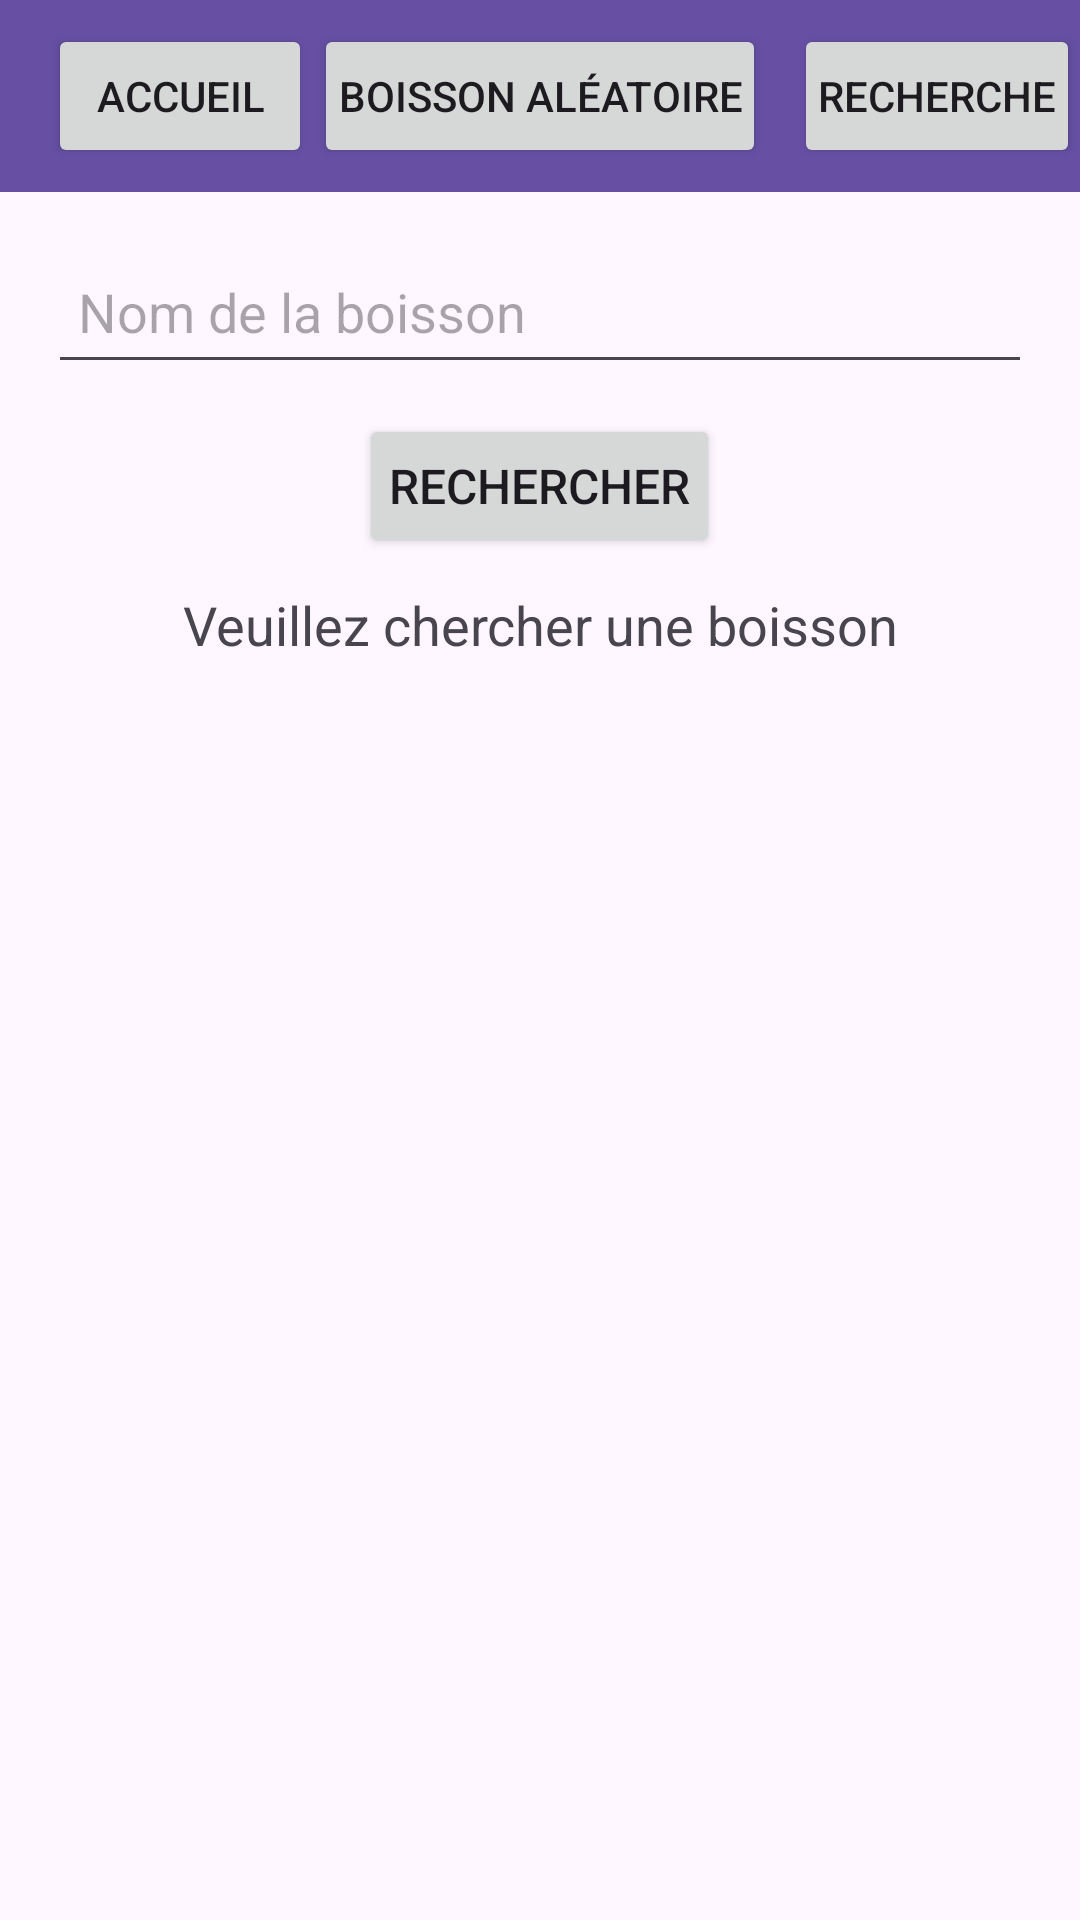

This screen was rendered from an Android layout file. Write that file and the resources it references.
<!-- AndroidManifest.xml: application theme Theme.MockAndCockGitHub -->
<!-- res/layout/activity_search.xml -->
<?xml version="1.0" encoding="utf-8"?>

<LinearLayout
    xmlns:android="http://schemas.android.com/apk/res/android"
    xmlns:tools="http://schemas.android.com/tools"
    android:orientation="vertical"
    android:layout_width="match_parent"
    android:layout_height="match_parent"
    tools:context=".SearchActivity">

    
    <androidx.appcompat.widget.Toolbar
        android:id="@+id/toolbar"
        android:layout_width="match_parent"
        android:layout_height="?attr/actionBarSize"
        android:background="?attr/colorPrimary"
        android:theme="?attr/actionBarTheme">

        
        <Button
            android:id="@+id/buttonBackToMain"
            android:layout_width="wrap_content"
            android:layout_height="wrap_content"
            android:text="Accueil"
            android:layout_gravity="start"
            android:padding="8dp" />

        
        <Button
            android:id="@+id/buttonResearch"
            android:layout_width="wrap_content"
            android:layout_height="wrap_content"
            android:text="Recherche"
            android:layout_gravity="end"
            android:padding="8dp" />

        
        <Button
            android:id="@+id/buttonRandomDrink"
            android:layout_width="wrap_content"
            android:layout_height="wrap_content"
            android:text="Boisson Aléatoire"
            android:layout_gravity="center_horizontal"
            android:padding="8dp" />

    </androidx.appcompat.widget.Toolbar>

    
    <ScrollView
        android:layout_width="match_parent"
        android:layout_height="match_parent">

        <LinearLayout
            android:id="@+id/main"
            android:layout_width="match_parent"
            android:layout_height="wrap_content"
            android:orientation="vertical"
            android:padding="16dp">

            <EditText
                android:id="@+id/inputNom"
                android:layout_width="match_parent"
                android:layout_height="wrap_content"
                android:layout_marginBottom="10dp"
                android:autofillHints=""
                android:hint="@string/nom_de_la_boisson"
                android:inputType="textCapWords"
                android:minHeight="48dp"
                android:padding="10dp" />

            <Button
                android:id="@+id/research"
                android:layout_width="wrap_content"
                android:layout_height="wrap_content"
                android:text="@string/rechercher"
                android:textSize="16sp"
                android:padding="10dp"
                android:layout_gravity="center_horizontal" />

            <TextView
                android:id="@+id/textView"
                android:layout_width="wrap_content"
                android:layout_height="wrap_content"
                android:layout_gravity="center"
                android:text="@string/veuillez_chercher_une_boisson"
                android:textAlignment="center"
                android:textSize="18sp"
                android:padding="10dp"
                android:visibility="visible" />

            <androidx.recyclerview.widget.RecyclerView
                android:id="@+id/recyclerView"
                android:layout_width="match_parent"
                android:layout_height="wrap_content"
                android:padding="10dp"
                android:layout_marginTop="20dp"
                android:clipToPadding="false"
                android:scrollbars="vertical" />
        </LinearLayout>
    </ScrollView>
</LinearLayout>
<!-- resources referenced by this layout -->
<resources>
  <string name="nom_de_la_boisson">Nom de la boisson</string>
  <string name="rechercher">Rechercher</string>
  <string name="veuillez_chercher_une_boisson">Veuillez chercher une boisson</string>
  <style name="Theme.MockAndCockGitHub" parent="Base.Theme.MockAndCockGitHub" />
  <style name="Base.Theme.MockAndCockGitHub" parent="Theme.Material3.DayNight.NoActionBar">
          
          
      </style>
</resources>
